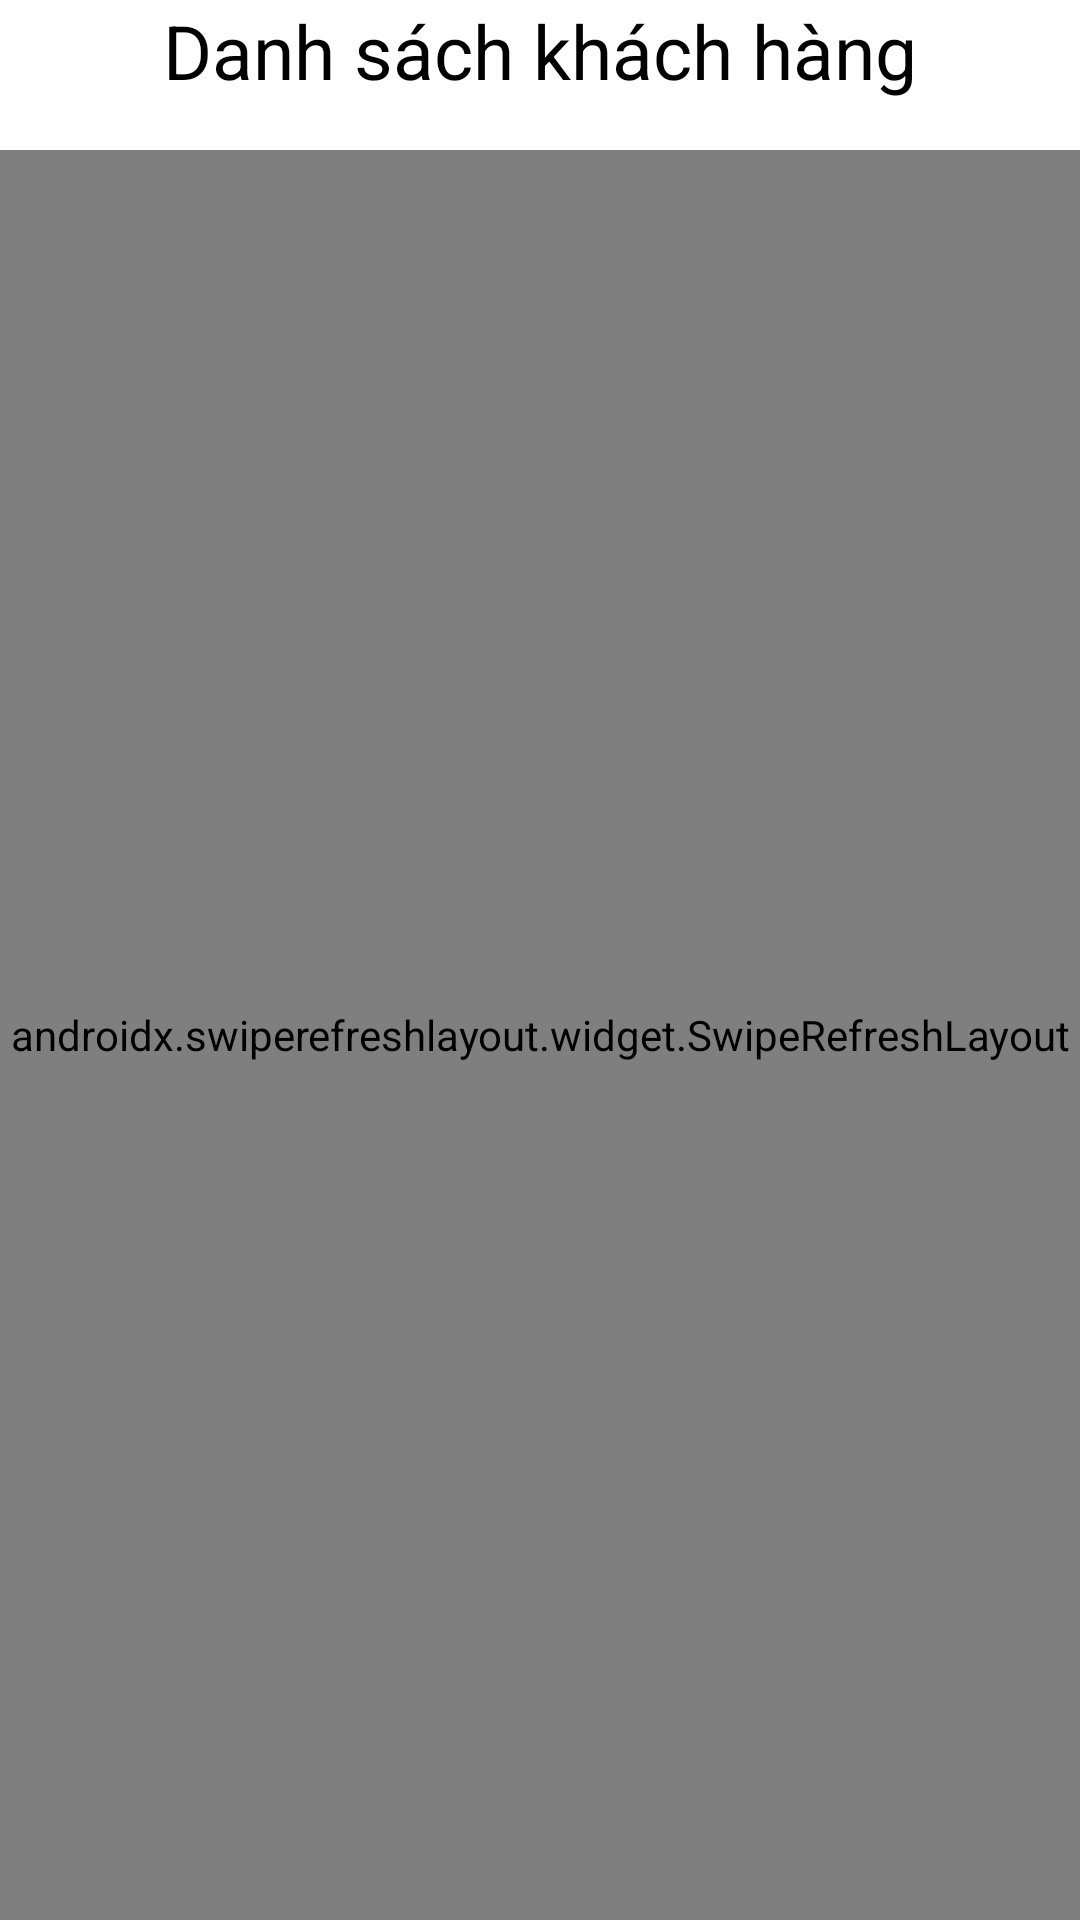

Reconstruct the res/layout file that produces this screen, plus the resources it refers to.
<!-- AndroidManifest.xml: application theme Theme.Cuoikyandroid -->
<!-- res/layout/activity_main1.xml -->
<?xml version="1.0" encoding="utf-8"?>
<RelativeLayout xmlns:android="http://schemas.android.com/apk/res/android"
    xmlns:tools="http://schemas.android.com/tools"
    android:layout_width="match_parent"
    android:layout_height="match_parent"
    tools:context=".MainActivity3">
    <TextView
        android:id="@+id/textview"
        android:layout_width="match_parent"
        android:layout_height="40dp"
        android:text="Danh sách khách hàng"
        android:textAlignment="center"
        android:textColor="@color/black"
        android:textSize="25dp"></TextView>
    <androidx.swiperefreshlayout.widget.SwipeRefreshLayout
        android:layout_width="match_parent"
        android:id="@+id/swip"
        android:layout_marginTop="50dp"
        android:layout_height="match_parent">
        <androidx.recyclerview.widget.RecyclerView
            android:id="@+id/rcy_user"
            android:layout_width="match_parent"
            android:layout_height="match_parent">
        </androidx.recyclerview.widget.RecyclerView>
    </androidx.swiperefreshlayout.widget.SwipeRefreshLayout>
</RelativeLayout>
<!-- resources referenced by this layout -->
<resources>
  <style name="Theme.Cuoikyandroid" parent="Theme.MaterialComponents.DayNight.DarkActionBar">
          
          <item name="colorPrimary">@color/purple_500</item>
          <item name="colorPrimaryVariant">@color/purple_700</item>
          <item name="colorOnPrimary">@color/white</item>
          
          <item name="colorSecondary">@color/teal_200</item>
          <item name="colorSecondaryVariant">@color/teal_700</item>
          <item name="colorOnSecondary">@color/black</item>
          
          <item name="android:statusBarColor" tools:targetApi="l">?attr/colorPrimaryVariant</item>
          
      </style>
  <!-- not gathered from this repository: default colours our renderer supplied (Android Studio template values) -->
  <color name="purple_500">#FF6200EE</color>
  <color name="purple_700">#FF3700B3</color>
  <color name="teal_200">#FF03DAC5</color>
  <color name="teal_700">#FF018786</color>
  <color name="black">#FF000000</color>
  <color name="white">#FFFFFFFF</color>
</resources>
